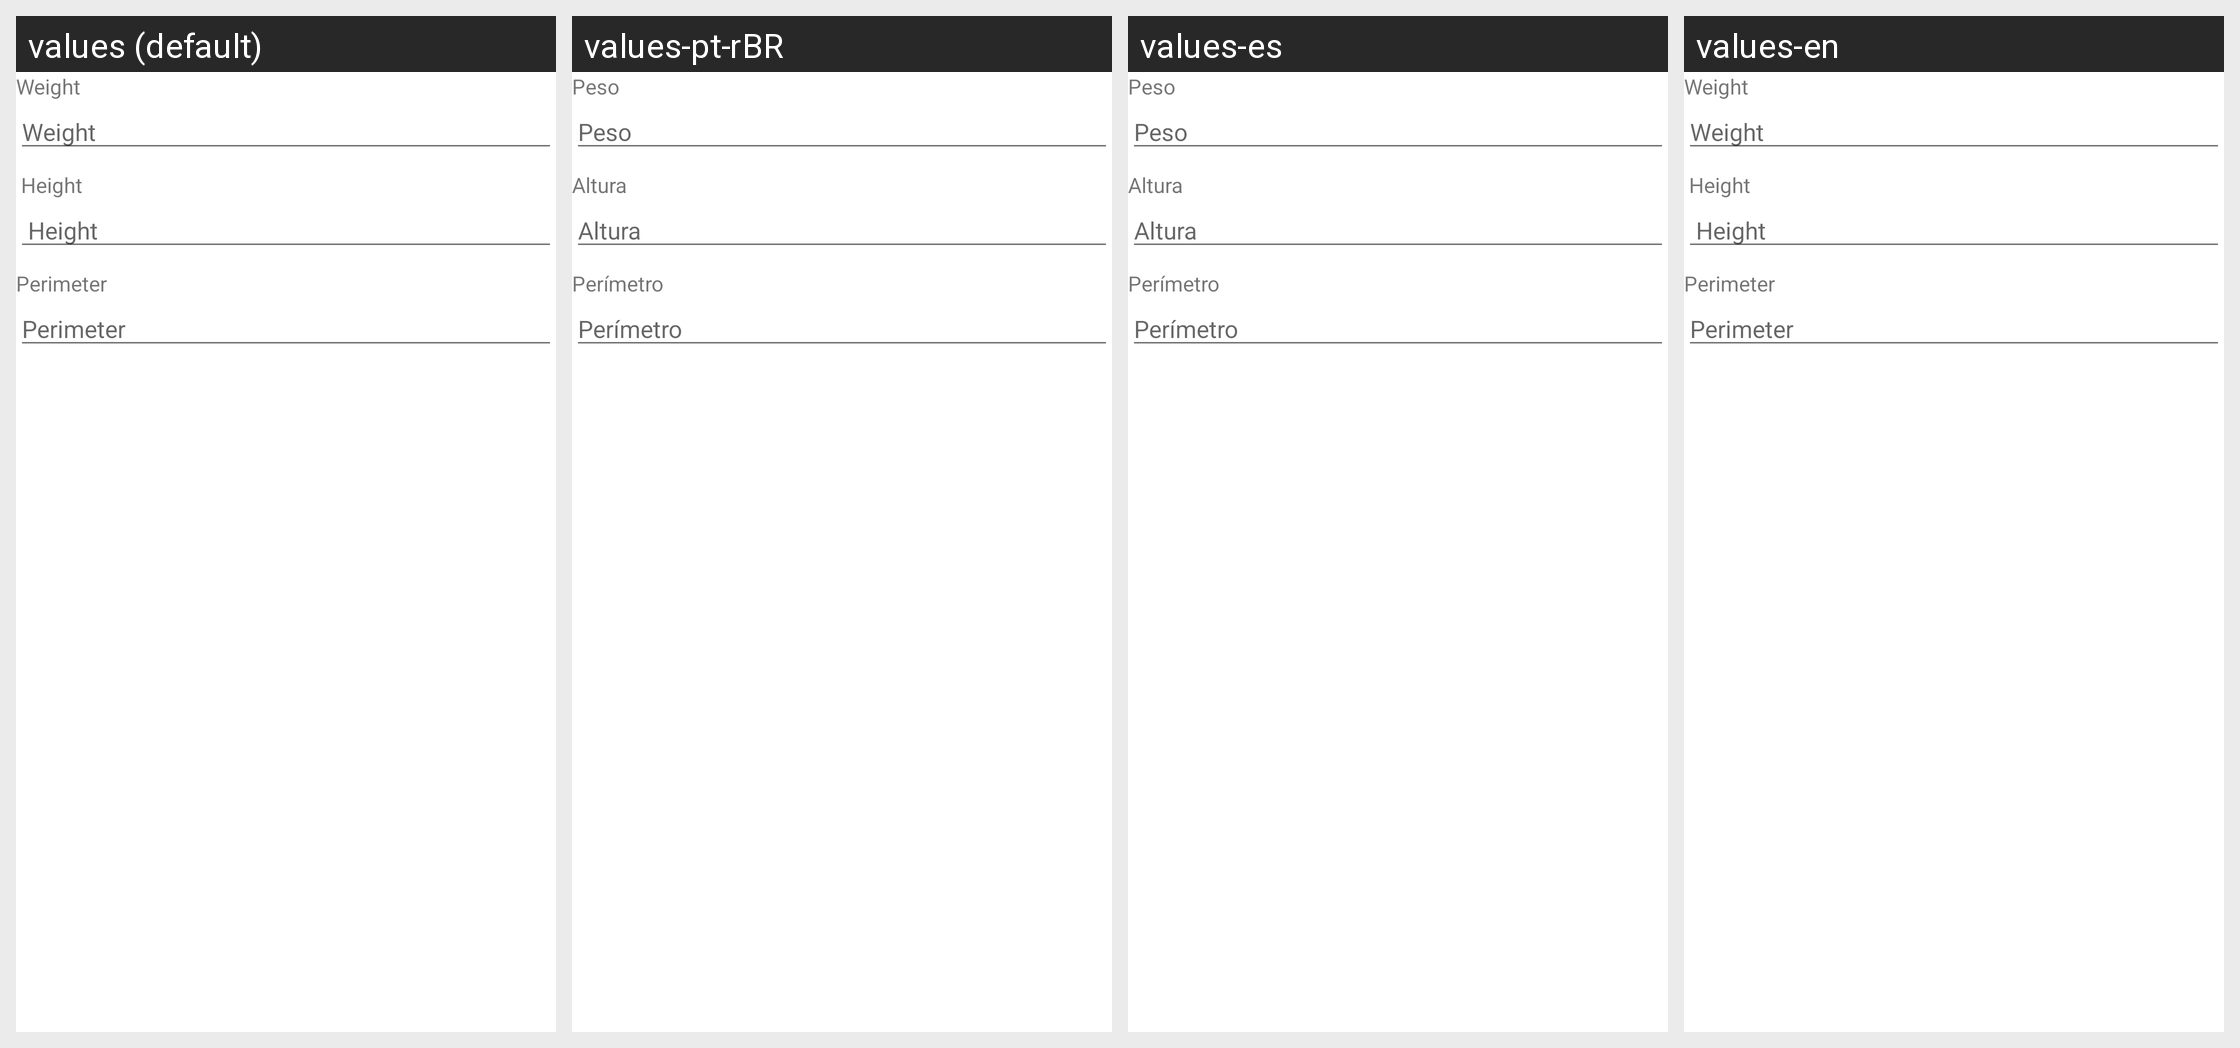

Translations of the strings shown on this Android screen, per locale in the grid:
Android screen res/layout/custom_dialog.xml rendered under 4 locales, left to right: values (default), values-pt-rBR, values-es, values-en. Device: Nexus 5 (rendered at 1080×1920; each locale shown at half size, 540×960, under a caption strip naming it); theme AppTheme.
Strings drawn on this screen, with the default value and each locale's value (text and hints the layout hard-codes, and strings that could not be matched under every locale, appear in the picture but are not listed):

weight
  values: Weight  
  values-pt-rBR: Peso  
  values-es: Peso  
  values-en: Weight  

height
  values:  Height 
  values-pt-rBR: Altura 
  values-es: Altura 
  values-en:  Height 

perimeter
  values: Perimeter 
  values-pt-rBR: Perímetro 
  values-es: Perímetro 
  values-en: Perimeter
